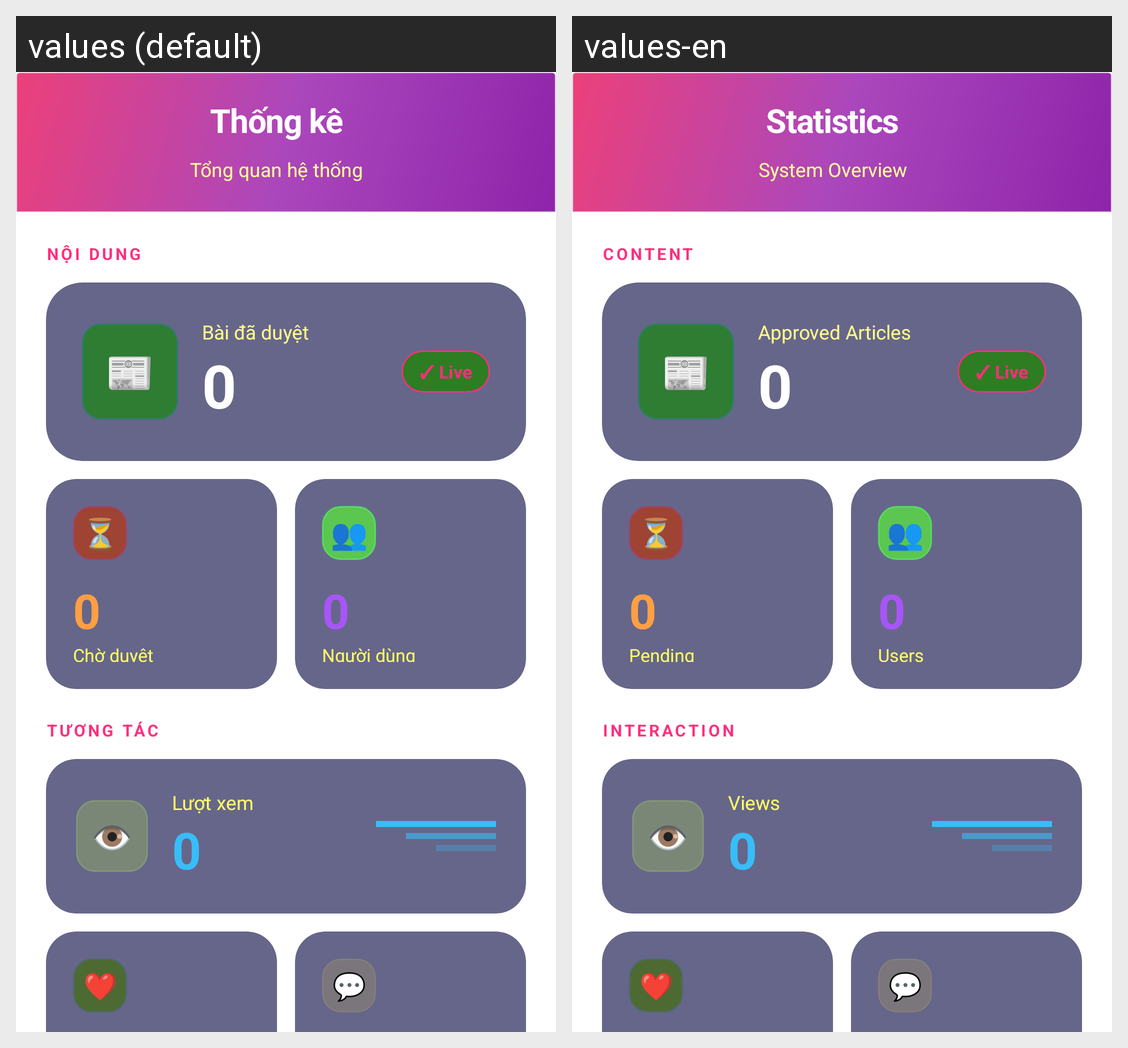

The Android screen above is rendered under two locales of the same app. Produce the string resources it draws, with the default and per-locale values.
Android screen res/layout/activity_stats.xml rendered under 2 locales, left to right: values (default), values-en. Device: Nexus 5 (rendered at 1080×1920; each locale shown at half size, 540×960, under a caption strip naming it); theme Theme.AppTapchikhoakhoc.
Strings drawn on this screen, with the default value and each locale's value (text and hints the layout hard-codes, and strings that could not be matched under every locale, appear in the picture but are not listed):

stats_title
  values: Thống kê
  values-en: Statistics

stats_subtitle
  values: Tổng quan hệ thống
  values-en: System Overview

stats_section_content
  values: NỘI DUNG
  values-en: CONTENT

stats_approved
  values: Bài đã duyệt
  values-en: Approved Articles

stats_live
  values: ✓ Live
  values-en: ✓ Live

stats_pending
  values: Chờ duyệt
  values-en: Pending

stats_users
  values: Người dùng
  values-en: Users

stats_section_interaction
  values: TƯƠNG TÁC
  values-en: INTERACTION

stats_views
  values: Lượt xem
  values-en: Views
